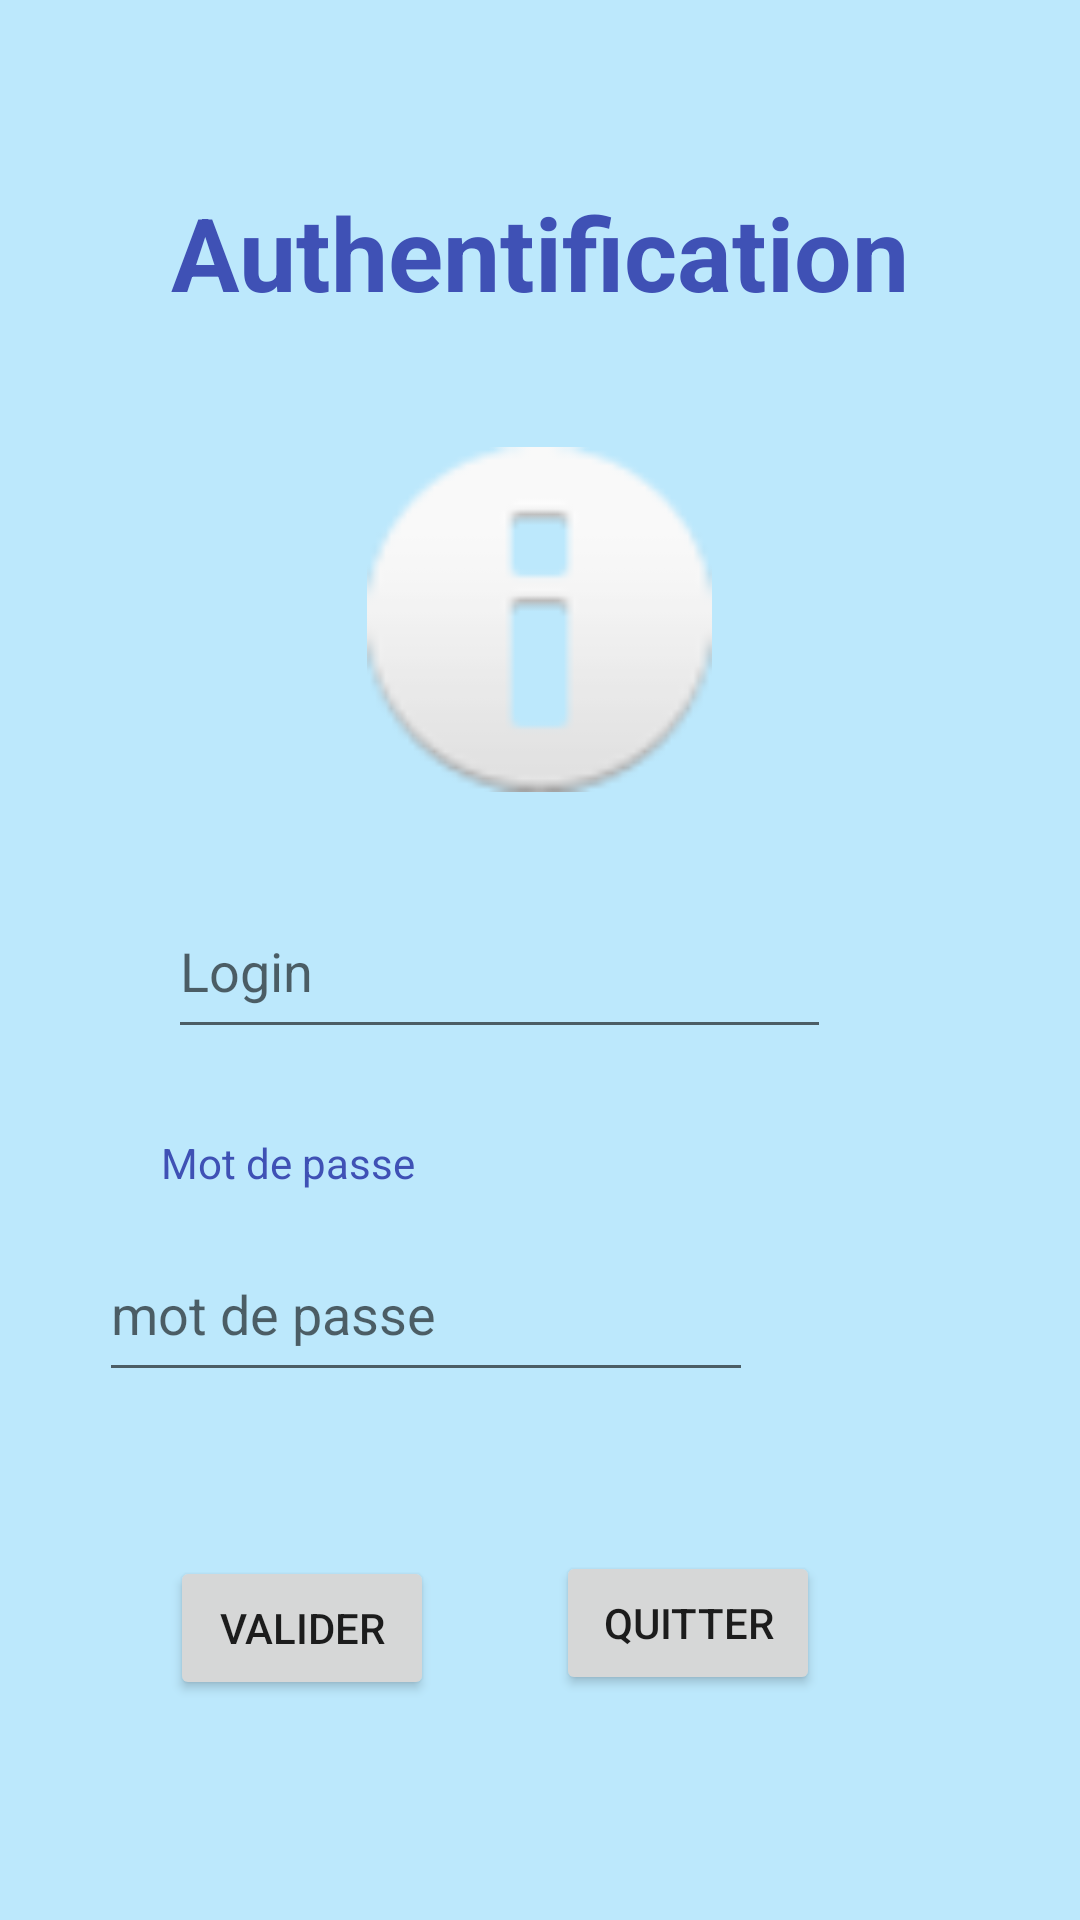

Reconstruct the res/layout file that produces this screen, plus the resources it refers to.
<!-- AndroidManifest.xml: application theme Theme.Xinterv -->
<!-- res/layout/activity_main.xml -->
<?xml version="1.0" encoding="utf-8"?>
<androidx.constraintlayout.widget.ConstraintLayout xmlns:android="http://schemas.android.com/apk/res/android"
    xmlns:app="http://schemas.android.com/apk/res-auto"
    xmlns:tools="http://schemas.android.com/tools"
    android:layout_width="match_parent"
    android:layout_height="match_parent"
    android:background="#4303A9F4"
    tools:context=".MainActivity">

    <TextView
        android:id="@+id/textView"
        android:layout_width="wrap_content"
        android:layout_height="wrap_content"
        android:text="Authentification"
        android:textColor="#3F51B5"
        android:textSize="34sp"
        android:textStyle="bold"
        app:layout_constraintBottom_toBottomOf="parent"
        app:layout_constraintLeft_toLeftOf="parent"
        app:layout_constraintRight_toRightOf="parent"
        app:layout_constraintTop_toTopOf="parent"
        app:layout_constraintVertical_bias="0.103" />

    <ImageView
        android:id="@+id/imageView"
        android:layout_width="227dp"
        android:layout_height="115dp"
        app:layout_constraintBottom_toBottomOf="parent"
        app:layout_constraintEnd_toEndOf="parent"
        app:layout_constraintHorizontal_bias="0.498"
        app:layout_constraintStart_toStartOf="parent"
        app:layout_constraintTop_toBottomOf="@+id/textView"
        app:layout_constraintVertical_bias="0.101"
        app:srcCompat="@android:drawable/ic_dialog_info"
        tools:ignore="ImageContrastCheck"
        tools:srcCompat="@drawable/_6699464_connexion_ic_ne_ou_un_bouton_vous_identifier_bouton_de_connexion_login_ic_ne_signe_de_connexion_ic_n" />

    <TextView
        android:id="@+id/identifiant"
        android:layout_width="wrap_content"
        android:layout_height="wrap_content"
        android:layout_marginStart="82dp"
        android:layout_marginTop="66dp"
        android:layout_marginEnd="267dp"
        android:layout_marginBottom="364dp"
        android:text="identifiant"
        android:textColor="#3F51B5"
        app:layout_constraintBottom_toBottomOf="parent"
        app:layout_constraintEnd_toEndOf="parent"
        app:layout_constraintStart_toStartOf="parent"
        app:layout_constraintTop_toBottomOf="@+id/imageView" />

    <EditText
        android:id="@+id/login"
        android:layout_width="221dp"
        android:layout_height="55dp"
        android:layout_marginStart="87dp"
        android:layout_marginTop="15dp"
        android:layout_marginEnd="114dp"
        android:layout_marginBottom="304dp"
        android:ems="10"
        android:hint="Login"
        android:inputType="textPersonName"
        app:layout_constraintBottom_toBottomOf="parent"
        app:layout_constraintEnd_toEndOf="parent"
        app:layout_constraintStart_toStartOf="parent"
        app:layout_constraintTop_toBottomOf="@+id/identifiant" />

    <TextView
        android:id="@+id/password"
        android:layout_width="wrap_content"
        android:layout_height="wrap_content"
        android:layout_marginStart="79dp"
        android:layout_marginTop="35dp"
        android:layout_marginEnd="247dp"
        android:layout_marginBottom="250dp"
        android:text="Mot de passe"
        android:textColor="#3F51B5"
        app:layout_constraintBottom_toBottomOf="parent"
        app:layout_constraintEnd_toEndOf="parent"
        app:layout_constraintStart_toStartOf="parent"
        app:layout_constraintTop_toBottomOf="@+id/login" />

    <EditText
        android:id="@+id/password1"
        android:layout_width="218dp"
        android:layout_height="55dp"
        android:layout_marginStart="93dp"
        android:layout_marginTop="29dp"
        android:layout_marginEnd="109dp"
        android:layout_marginBottom="176dp"
        android:ems="10"
        android:hint="mot de passe"
        android:inputType="textPassword"
        app:layout_constraintBottom_toBottomOf="parent"
        app:layout_constraintEnd_toEndOf="parent"
        app:layout_constraintHorizontal_bias="1.0"
        app:layout_constraintStart_toStartOf="parent"
        app:layout_constraintTop_toBottomOf="@+id/password"
        app:layout_constraintVertical_bias="1.0" />

    <Button
        android:id="@+id/valider"
        android:layout_width="wrap_content"
        android:layout_height="wrap_content"
        android:layout_marginStart="79dp"
        android:layout_marginTop="55dp"
        android:layout_marginEnd="238dp"
        android:layout_marginBottom="74dp"
        android:text="Valider"
        app:layout_constraintBottom_toBottomOf="parent"
        app:layout_constraintEnd_toEndOf="parent"
        app:layout_constraintStart_toStartOf="parent"
        app:layout_constraintTop_toBottomOf="@+id/password1" />

    <Button
        android:id="@+id/Quitter"
        android:layout_width="wrap_content"
        android:layout_height="wrap_content"
        android:layout_marginStart="47dp"
        android:layout_marginTop="53dp"
        android:layout_marginEnd="93dp"
        android:layout_marginBottom="75dp"
        android:text="Quitter"
        app:layout_constraintBottom_toBottomOf="parent"
        app:layout_constraintEnd_toEndOf="parent"
        app:layout_constraintStart_toEndOf="@+id/valider"
        app:layout_constraintTop_toBottomOf="@+id/password1" />

</androidx.constraintlayout.widget.ConstraintLayout>
<!-- resources referenced by this layout -->
<resources>
  <style name="Theme.Xinterv" parent="Theme.MaterialComponents.DayNight.DarkActionBar">
          
          <item name="colorPrimary">@color/purple_500</item>
          <item name="colorPrimaryVariant">@color/purple_700</item>
          <item name="colorOnPrimary">@color/white</item>
          
          <item name="colorSecondary">@color/teal_200</item>
          <item name="colorSecondaryVariant">@color/teal_700</item>
          <item name="colorOnSecondary">@color/black</item>
          
          <item name="android:statusBarColor" tools:targetApi="l">?attr/colorPrimaryVariant</item>
          
      </style>
  <!-- not gathered from this repository: default colours our renderer supplied (Android Studio template values) -->
  <color name="purple_500">#FF6200EE</color>
  <color name="purple_700">#FF3700B3</color>
  <color name="teal_200">#FF03DAC5</color>
  <color name="teal_700">#FF018786</color>
  <color name="black">#FF000000</color>
  <color name="white">#FFFFFFFF</color>
</resources>
